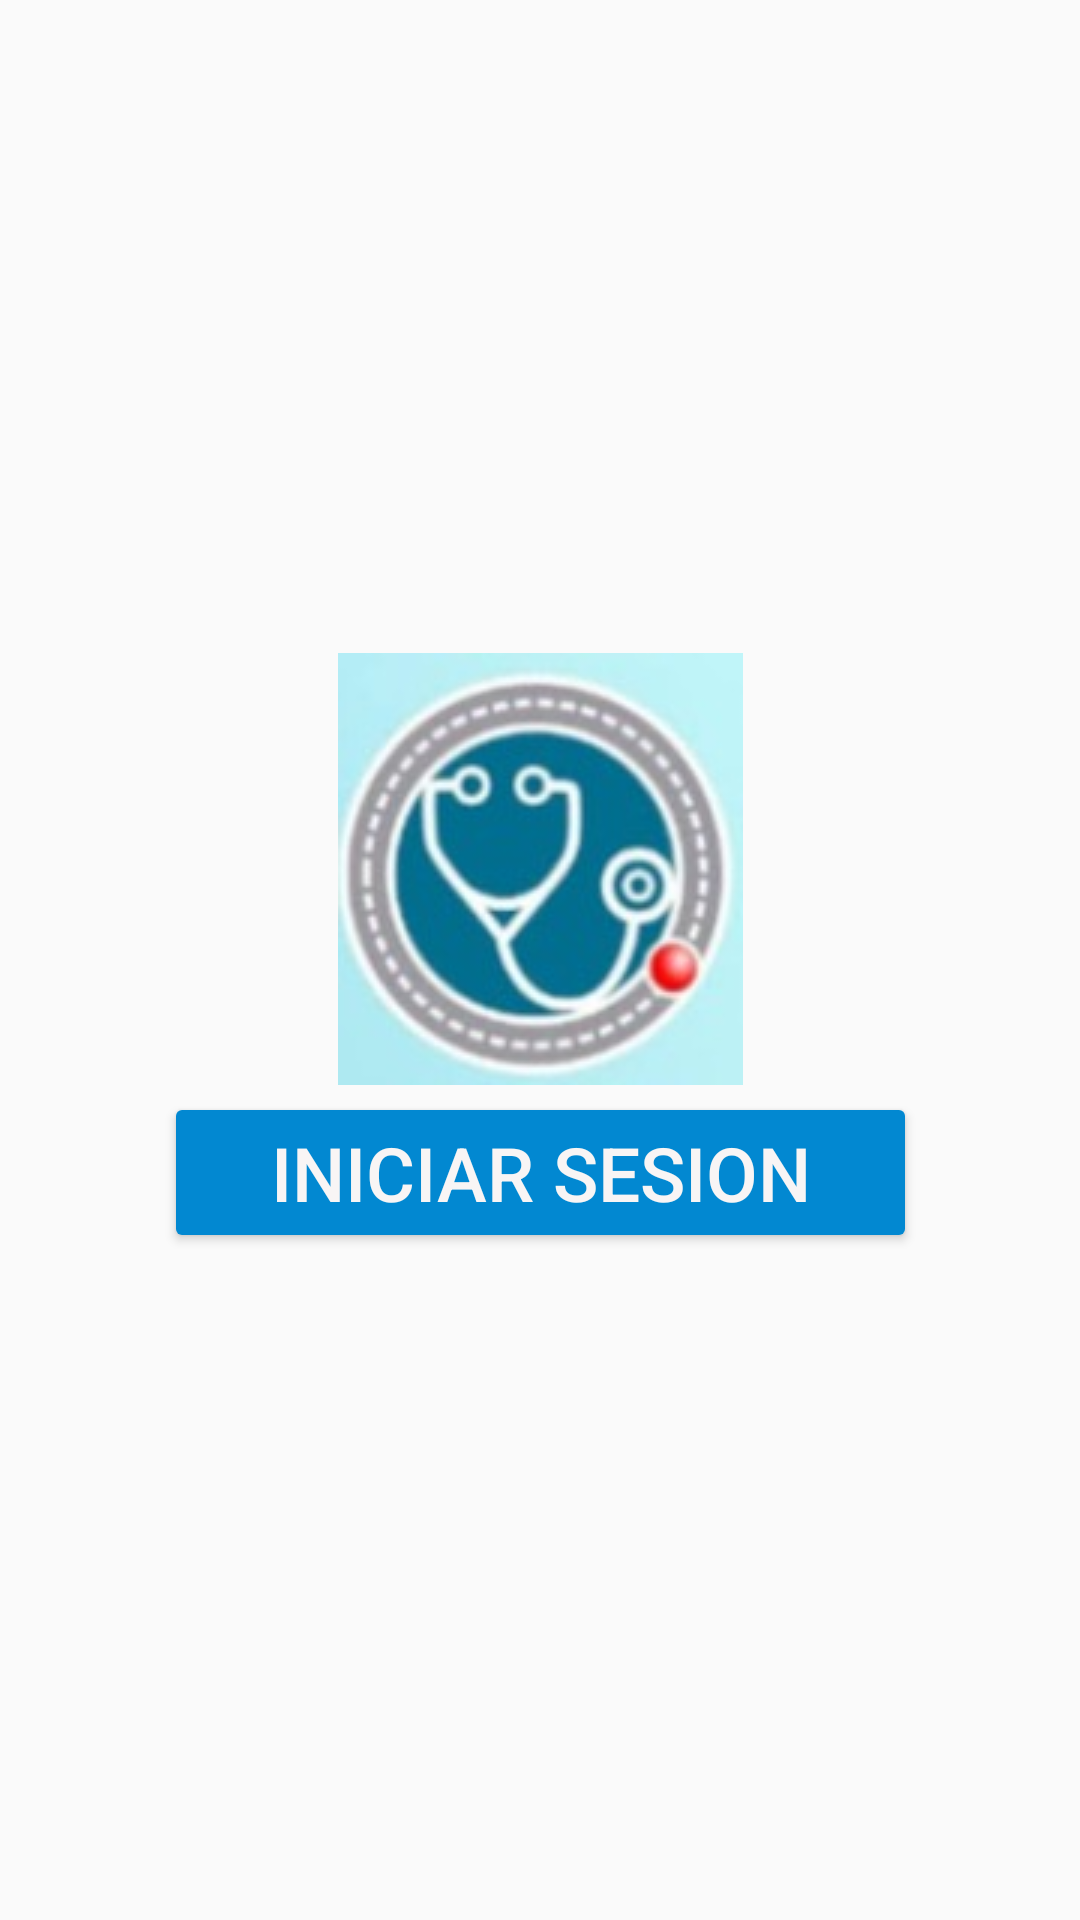

This screen was rendered from an Android layout file. Write that file and the resources it references.
<!-- AndroidManifest.xml: application theme Theme.AppCompat.Light.NoActionBar -->
<!-- res/layout/activity_principal.xml -->
<?xml version="1.0" encoding="utf-8"?>
<androidx.constraintlayout.widget.ConstraintLayout xmlns:android="http://schemas.android.com/apk/res/android"
    xmlns:app="http://schemas.android.com/apk/res-auto"
    xmlns:tools="http://schemas.android.com/tools"
    android:layout_width="match_parent"
    android:layout_height="match_parent"
    android:background="@drawable/fondo"
    tools:context=".principal">

    <Button
        android:id="@+id/btnIniciar"
        android:layout_width="251dp"
        android:layout_height="wrap_content"
        android:onClick="iniciar"
        android:text="INICIAR SESION"
        android:textColor="#F8F5F5"
        android:textColorHighlight="#885454"
        android:textSize="25sp"
        app:backgroundTint="#0288D1"
        app:layout_constraintBottom_toBottomOf="parent"
        app:layout_constraintEnd_toEndOf="parent"
        app:layout_constraintStart_toStartOf="parent"
        app:layout_constraintTop_toTopOf="parent"
        app:layout_constraintVertical_bias="0.621" />

    <ImageView
        android:id="@+id/imageView3"
        android:layout_width="wrap_content"
        android:layout_height="wrap_content"
        app:layout_constraintBottom_toBottomOf="parent"
        app:layout_constraintEnd_toEndOf="parent"
        app:layout_constraintStart_toStartOf="parent"
        app:layout_constraintTop_toTopOf="parent"
        app:layout_constraintVertical_bias="0.439"
        app:srcCompat="@drawable/logo" />

</androidx.constraintlayout.widget.ConstraintLayout>
<!-- resources referenced by this layout -->
<resources>
  <!-- drawable logo: jpeg bitmap (drawable, 6788 bytes) -->
</resources>
